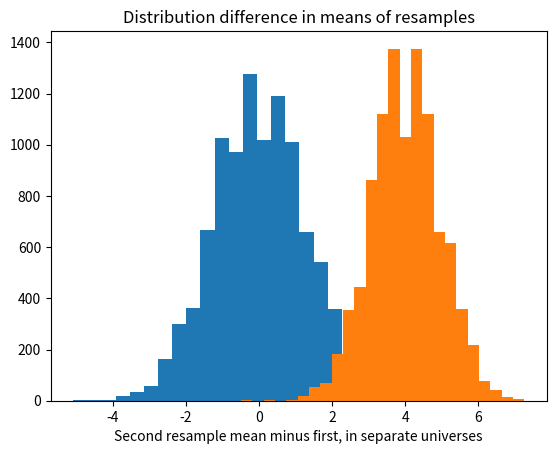

The script that saved this image:
import numpy as np
import matplotlib.pyplot as plt

# set up the random number generator
rnd = np.random.default_rng()

# Estimated weights for ration A.
a_weights = np.array([36, 35, 34, 33, 33, 32, 32, 31, 31, 30, 29, 28])
# Estimated weights for ration B.
b_weights = np.array([32, 31, 30, 29, 29, 28, 28, 27, 27, 26, 25, 24])

# Make a combined (benchmark) universe from the weights.
both = np.concatenate([a_weights, b_weights])

# Set the number of trials
n_trials = 10_000

# An empty array to store the trial results.
results = np.zeros(n_trials)

# Do 10,000 experiments.
for i in range(n_trials):
    # Take a "resample" of 12 with replacement from both and put it in fake_a
    fake_a = rnd.choice(both, size=12)
    # Likewise to make fake_b
    fake_b = rnd.choice(both, size=12)
    # Mean of the first "resample" sample.
    fake_a_mean = np.mean(fake_a)
    # Mean of the second "resample" sample.
    fake_b_mean = np.mean(fake_b)
    # Calculate the difference between the two resamples.
    fake_diff = fake_a_mean - fake_b_mean
    # Keep track of each trial result.
    results[i] = fake_diff
    # End one experiment, go back and repeat until all trials are complete,
    # then proceed.
# Produce a histogram of trial results.
plt.hist(results, bins=25)
plt.xlabel('Second resample mean minus first')
plt.title('Distribution difference in means of resamples')

# Get the 95% percentile.  Only 5% of results are above this value, by chance.
q_95 = np.quantile(results, 0.95)

print('95% quantile for resampled mean difference:', q_95)

# Check the quantile.
k = np.sum(results > q_95)
kk = k / n_trials

print('Proportion > 95% quantile:', kk)

# A new empty array to store the trial results.
results = np.zeros(n_trials)

# Do 10,000 experiments.
for i in range(n_trials):
    # Take a "resample" of 12 with replacement from A and put it in fake_a.
    # Notice we are sampling from "a_weights" this time.
    fake_a = rnd.choice(a_weights, size=12)
    # Likewise to make fake_b
    # Notice we are sampling from "b_weights" this time.
    fake_b = rnd.choice(b_weights, size=12)
    # Mean of the first "resample" sample.
    fake_a_mean = np.mean(fake_a)
    # Mean of the second "resample" sample.
    fake_b_mean = np.mean(fake_b)
    # Calculate the difference between the two resamples.
    fake_diff = fake_a_mean - fake_b_mean
    # Keep track of each trial result.
    results[i] = fake_diff
    # End one experiment, go back and repeat until all trials are complete,
    # then proceed.

# Produce a histogram of trial results.
plt.hist(results, bins=25)
plt.xlabel('Second resample mean minus first, in separate universes')
plt.title('Distribution difference in means of resamples')

# What proportion of the differences are implausible in the combined universe?
k = np.sum(results >= q_95)
kk = k / n_trials

print('p for separate universe results >= 95% quantile:', kk)